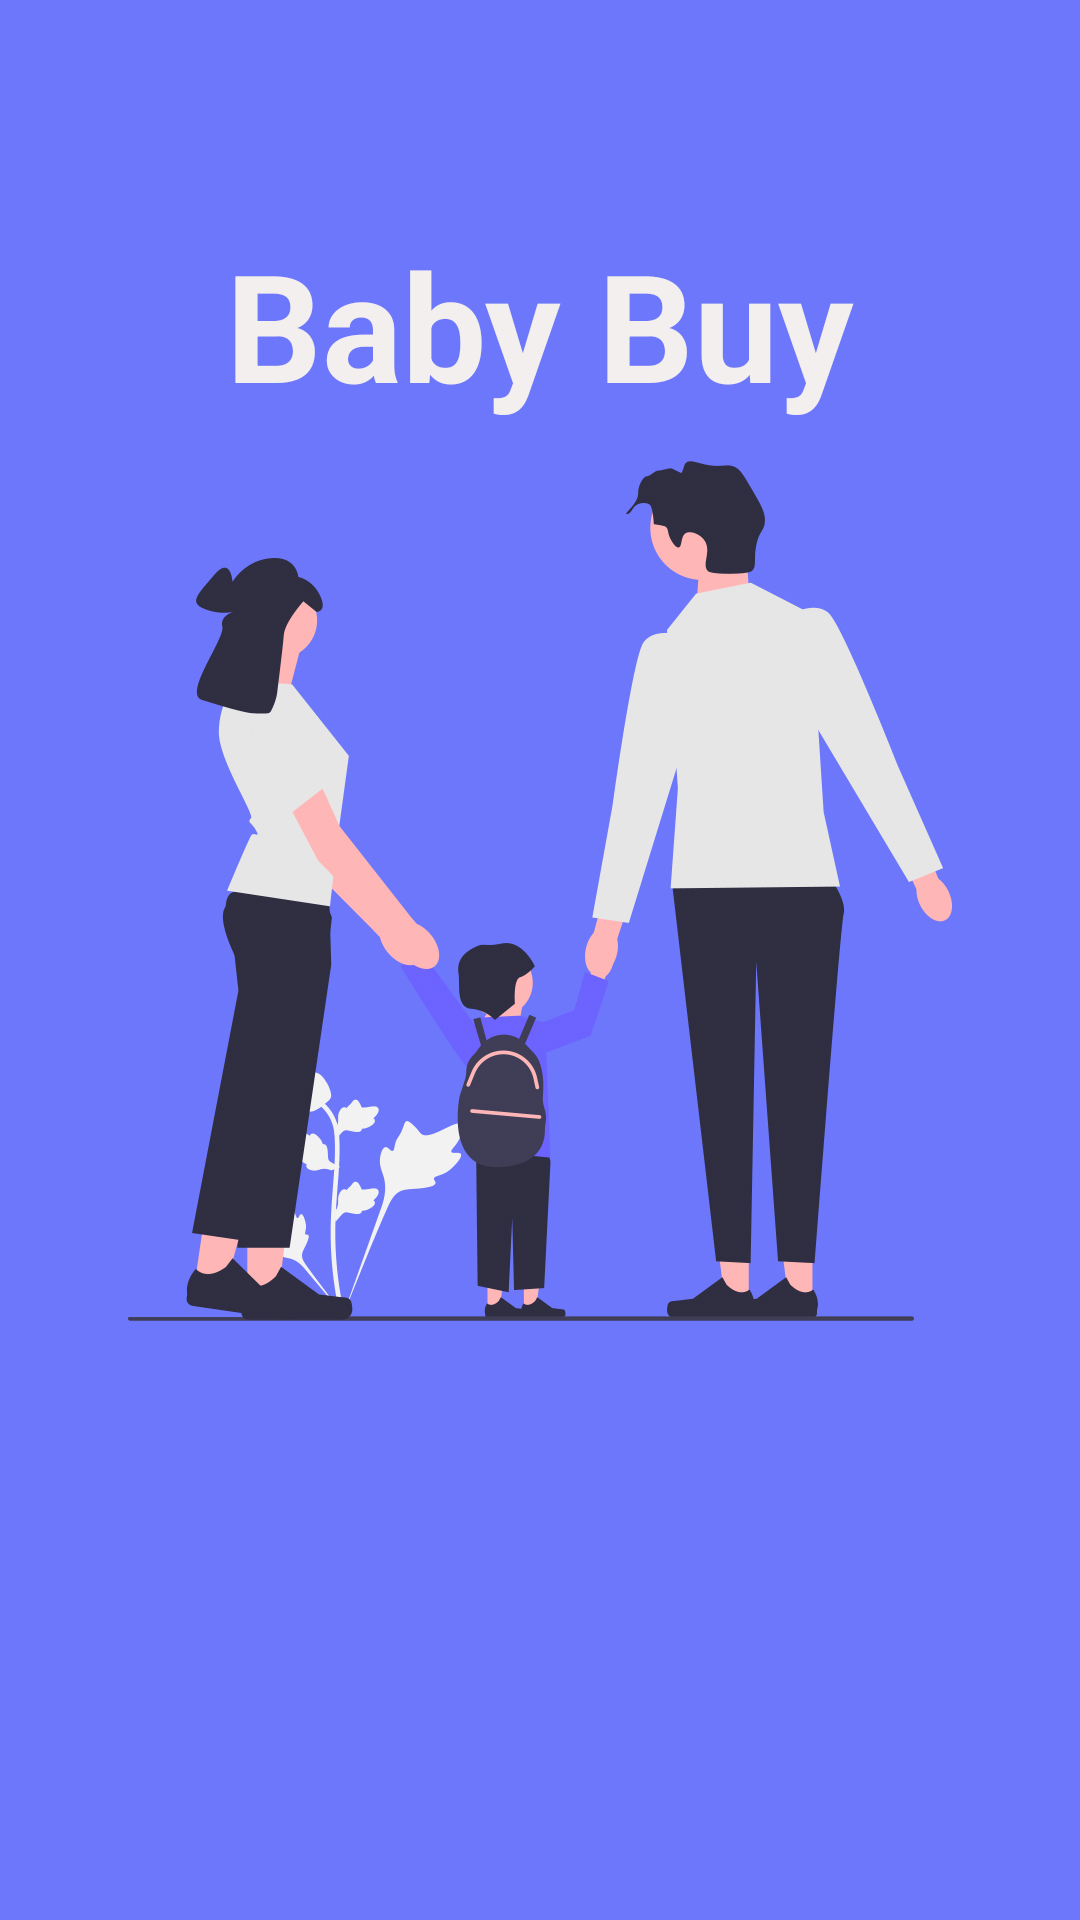

This screen was rendered from an Android layout file. Write that file and the resources it references.
<!-- AndroidManifest.xml: application theme Theme.Babybuy -->
<!-- res/layout/activity_starting.xml -->
<?xml version="1.0" encoding="utf-8"?>
<androidx.constraintlayout.widget.ConstraintLayout xmlns:android="http://schemas.android.com/apk/res/android"
    xmlns:app="http://schemas.android.com/apk/res-auto"
    xmlns:tools="http://schemas.android.com/tools"
    android:layout_width="match_parent"
    android:layout_height="match_parent"
    android:background="@drawable/mainbg"
    tools:context=".Activity.StartingActivity">


    <TextView
        android:id="@+id/logo"
        android:layout_width="wrap_content"
        android:layout_height="wrap_content"
        android:layout_gravity="center_horizontal"

        android:text="Baby Buy"
        android:textColor="@color/white"
        android:textSize="50sp"
        android:fontFamily="sans-serif"
        android:textStyle="bold"

        app:layout_constraintVertical_bias="0.13"

        app:layout_constraintStart_toStartOf="parent"
        app:layout_constraintEnd_toEndOf="parent"
        app:layout_constraintTop_toTopOf="parent"
        app:layout_constraintBottom_toBottomOf="parent"/>


    <TextView
        android:id="@+id/text1_main"
        android:layout_width="wrap_content"
        android:layout_height="wrap_content"
        android:layout_gravity="center_horizontal"

        android:text="With every newborn"
        android:gravity="center"
        android:textSize="20sp"
        android:textColor="@color/white"
        android:textStyle="bold"
        android:fontFamily="sans-serif"

        app:layout_constraintStart_toStartOf="parent"
        app:layout_constraintEnd_toEndOf="parent"
        app:layout_constraintTop_toBottomOf="@+id/logo"

        android:layout_marginTop="500dp" />


    <TextView
        android:id="@+id/text2_main"
        android:layout_width="wrap_content"
        android:layout_height="wrap_content"
        android:layout_gravity="center_horizontal"

        android:text="baby,a little sun rises."
        android:gravity="center"
        android:textSize="20sp"
        android:textColor="@color/white"
        android:fontFamily="sans-serif"
        android:textStyle="bold"

        app:layout_constraintStart_toStartOf="parent"
        app:layout_constraintEnd_toEndOf="parent"
        app:layout_constraintTop_toBottomOf="@+id/text1_main" />


    <Button
        android:id="@+id/btn_getStarted"
        android:layout_width="match_parent"
        android:layout_height="60dp"

        app:layout_constraintStart_toStartOf="parent"
        app:layout_constraintEnd_toEndOf="parent"
        app:layout_constraintTop_toBottomOf="@id/text2_main"

        android:layout_marginTop="30dp"
        android:layout_marginStart="45dp"
        android:layout_marginEnd="45dp"

        android:text="Get Started"
        android:textColor="@color/purple"
        android:backgroundTint="@color/white"
        android:textSize="18dp"
        app:cornerRadius="20dp"
        />

</androidx.constraintlayout.widget.ConstraintLayout>
<!-- resources referenced by this layout -->
<resources>
  <color name="purple">#8692f7</color>
  <color name="white">#F4EFEF</color>
  <!-- drawable mainbg: jpg bitmap (drawable, 271029 bytes) -->
  <style name="Theme.Babybuy" parent="Theme.MaterialComponents.DayNight.NoActionBar">
          
          <item name="colorPrimary">@color/purple</item>
          <item name="colorPrimaryVariant">@color/purple</item>
          <item name="colorOnPrimary">@color/white</item>
          
          <item name="colorSecondary">@color/purple</item>
          <item name="colorSecondaryVariant">@color/purple</item>
          <item name="colorOnSecondary">@color/black</item>
          
          <item name="android:statusBarColor">?attr/colorPrimaryVariant</item>
          
          <item name="android:itemBackground">@android:color/white</item>
      </style>
  <color name="black">#0C0C0C</color>
</resources>
